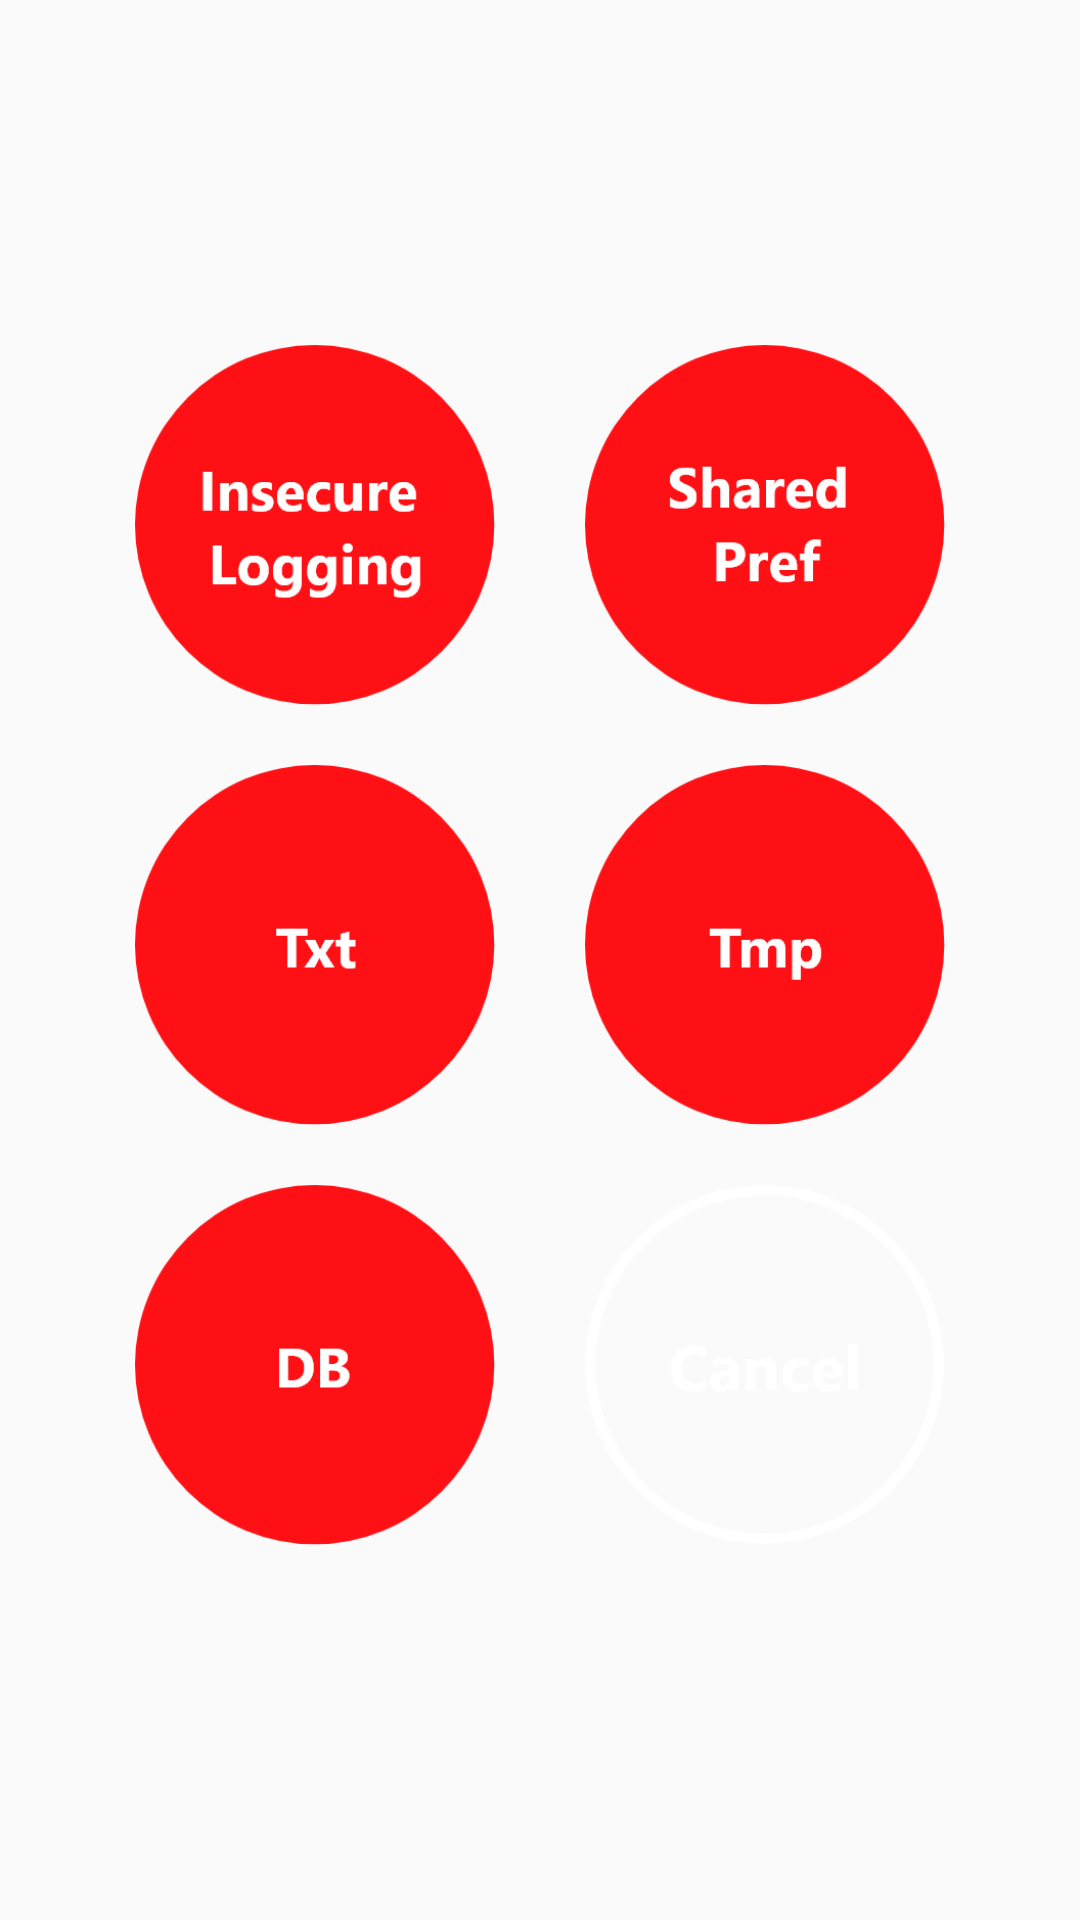

This screen was rendered from an Android layout file. Write that file and the resources it references.
<!-- AndroidManifest.xml: application theme AppTheme -->
<!-- res/layout/insecuredatastorage_dialog.xml -->
<?xml version="1.0" encoding="utf-8"?>
<RelativeLayout xmlns:android="http://schemas.android.com/apk/res/android"
    android:layout_width="match_parent"
    android:layout_height="match_parent"
    android:layout_gravity="center"
    android:gravity="center"
    android:orientation="vertical"
    android:padding="30dp">

    <RelativeLayout
        android:layout_width="match_parent"
        android:layout_height="wrap_content">

        <LinearLayout
            android:id="@+id/row2_1"
            android:layout_width="match_parent"
            android:layout_height="140dp"
            android:orientation="horizontal">

            <ImageView
                android:id="@+id/cat2_1"
                android:layout_width="120dp"
                android:layout_height="120dp"
                android:layout_margin="5dp"
                android:layout_weight="0.33"
                android:src="@mipmap/insecure_logging" />

            <ImageView
                android:id="@+id/cat2_2"
                android:layout_width="120dp"
                android:layout_height="120dp"
                android:layout_margin="5dp"
                android:layout_weight="0.33"
                android:src="@mipmap/shared_pref" />
        </LinearLayout>

        <LinearLayout
            android:id="@+id/row2_2"
            android:layout_width="match_parent"
            android:layout_height="140dp"
            android:layout_below="@id/row2_1"
            android:orientation="horizontal">

            <ImageView
                android:id="@+id/cat2_3"
                android:layout_width="120dp"
                android:layout_height="120dp"
                android:layout_margin="5dp"
                android:layout_weight="0.33"
                android:src="@mipmap/txt" />

            <ImageView
                android:id="@+id/cat2_4"
                android:layout_width="120dp"
                android:layout_height="120dp"
                android:layout_margin="5dp"
                android:layout_weight="0.33"
                android:src="@mipmap/tmp" />

        </LinearLayout>

        <LinearLayout
            android:id="@+id/row2_3"
            android:layout_width="match_parent"
            android:layout_height="140dp"
            android:layout_below="@id/row2_2"
            android:orientation="horizontal">

            <ImageView
                android:id="@+id/cat2_5"
                android:layout_width="120dp"
                android:layout_height="120dp"
                android:layout_margin="5dp"
                android:layout_weight="0.33"
                android:src="@mipmap/db"/>

            <ImageView
                android:id="@+id/cat2_cancel"
                android:layout_width="120dp"
                android:layout_height="120dp"
                android:layout_margin="5dp"
                android:layout_weight="0.33"
                android:src="@mipmap/cancel"/>
        </LinearLayout>

    </RelativeLayout>
</RelativeLayout>
<!-- resources referenced by this layout -->
<resources>
  <!-- mipmap cancel: png bitmap (mipmap-xxhdpi, 9402 bytes) -->
  <!-- mipmap db: png bitmap (mipmap-xxhdpi, 8556 bytes) -->
  <!-- mipmap insecure_logging: png bitmap (mipmap-xxhdpi, 12289 bytes) -->
  <!-- mipmap shared_pref: png bitmap (mipmap-xxhdpi, 11126 bytes) -->
  <!-- mipmap tmp: png bitmap (mipmap-xxhdpi, 8490 bytes) -->
  <!-- mipmap txt: png bitmap (mipmap-xxhdpi, 8430 bytes) -->
  <style name="AppTheme" parent="Theme.AppCompat.Light.DarkActionBar">
          
          <item name="colorPrimary">@color/colorPrimary</item>
          <item name="colorPrimaryDark">@color/colorPrimaryDark</item>
          <item name="colorAccent">@color/colorAccent</item>
      </style>
  <color name="colorPrimary">#ffffff</color>
  <color name="colorPrimaryDark">#000000</color>
  <color name="colorAccent">#FF0909</color>
</resources>
